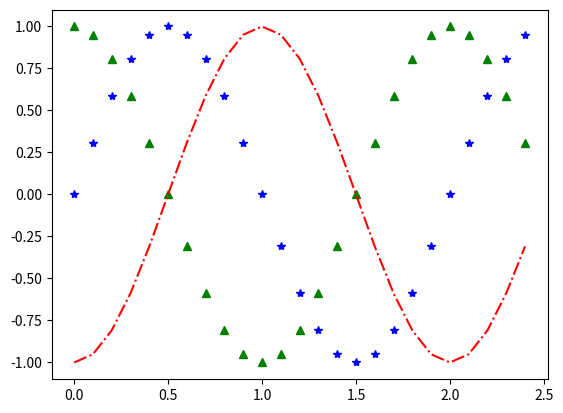

This chart was generated by the following Python code:
import matplotlib.pyplot as plt
import numpy as np
from pylab import *
import math

# # pip install matplotlib
# plt.axis([0,5,0,20])
# plt.title('My first plot')
# plt.plot([1,2,3,4],[1,4,9,16],'ro')
# plt.show()



t = np.arange(0,2.5,0.1)
y1 = np.sin(math.pi*t)
y2 = np.sin(math.pi*t+math.pi/2)
y3 = np.sin(math.pi*t-math.pi/2)

plt.plot(t,y1,'b*',t,y2,'g^',t,y3,'r-.')
plt.show()

